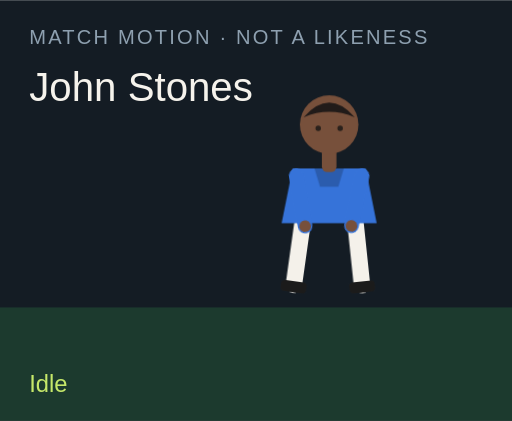
t = 0.00 s
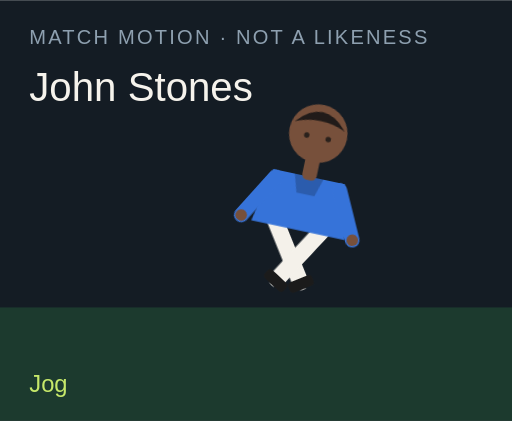
t = 1.50 s
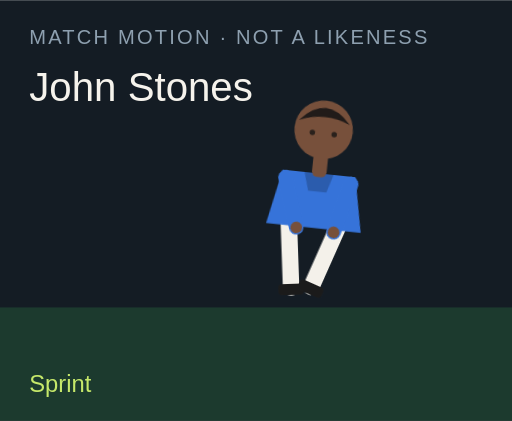
t = 3.00 s
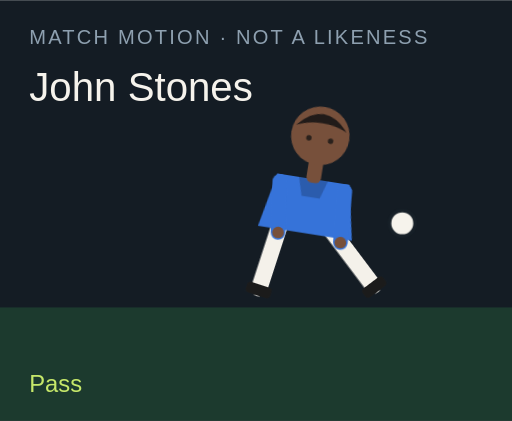
t = 4.50 s
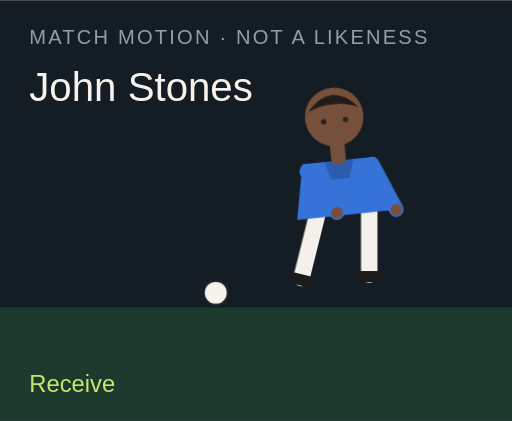
t = 6.00 s
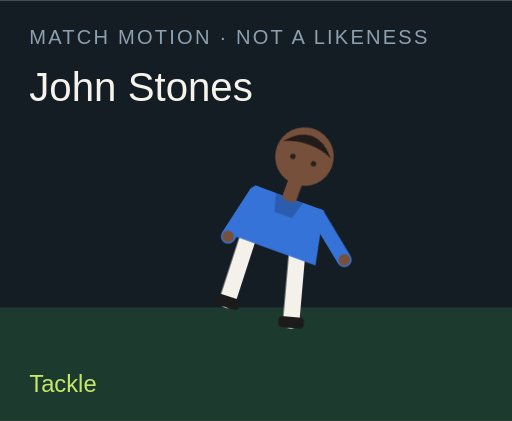
t = 7.50 s

The animated SVG that drew these frames (rendered in a browser with its animation timeline set to each time). Animation: 18 CSS @keyframes rules; one cycle of 9.00 s, repeats indefinitely.

<?xml version="1.0" encoding="UTF-8"?>
<svg xmlns="http://www.w3.org/2000/svg" viewBox="0 0 280 230" role="img">
  <style>@media (prefers-reduced-motion: reduce){animate,animateTransform{display:none}}</style>
  <rect width="280" height="230" fill="#141c24"/>
  <rect y="168" width="280" height="62" fill="#1c3a2e"/>
  <text x="16" y="24" fill="#8ea0b0" font-family="Arial,sans-serif" font-size="11" letter-spacing="1.2">MATCH MOTION · NOT A LIKENESS</text>
  <text x="16" y="55" fill="#f6f3ec" font-family="Impact,sans-serif" font-size="22">John Stones</text>
  <circle r="7" fill="#f6f3ec" stroke="#172028" stroke-width="2" id="motion-43214" cx="150" cy="160" opacity="0">
    
    
    
  </circle>
  <g transform="translate(132 40)">
    <g id="motion-43236" transform="rotate(0 48 90)">
      
      <g id="motion-43238" transform="translate(0 0)">
        
        <g transform="translate(34 78)"><g id="motion-43240" transform="rotate(8)"><path d="M0 0 V38" stroke="#f4f1ea" stroke-width="9" stroke-linecap="round"/><rect x="-7" y="36" width="14" height="6" rx="2" fill="#1b1b1b"/></g></g>
        <g transform="translate(62 78)"><g id="motion-43242" transform="rotate(-6)"><path d="M0 0 V38" stroke="#f4f1ea" stroke-width="9" stroke-linecap="round"/><rect x="-7" y="36" width="14" height="6" rx="2" fill="#1b1b1b"/></g></g>
        <path d="M28 52 h40 l6 30 H22 Z" fill="#3673d9"/>
        <path d="M40 52 h16 l-3 10 H43 Z" fill="#000" opacity=".2"/>
        <g transform="translate(30 56)"><g id="motion-43244" transform="rotate(-10)"><path d="M0 0 V28" stroke="#3673d9" stroke-width="8" stroke-linecap="round"/><circle cx="0" cy="28" r="3.2" fill="#77503b"/></g></g>
        <g transform="translate(66 56)"><g id="motion-43246" transform="rotate(12)"><path d="M0 0 V28" stroke="#3673d9" stroke-width="8" stroke-linecap="round"/><circle cx="0" cy="28" r="3.2" fill="#77503b"/></g></g>
        <rect x="44" y="40" width="8" height="14" rx="3" fill="#77503b"/>
        <circle cx="48" cy="28" r="16" fill="#77503b"/>
        <path d="M34 24 Q48 8 62 24 Q48 18 34 24" fill="#211b19"/>
        <circle cx="42" cy="30" r="1.5" fill="#2a211c"/><circle cx="54" cy="30" r="1.5" fill="#2a211c"/>
      </g>
    </g>
  </g>
  <text x="16" y="214" fill="#c6e86a" font-family="Arial,sans-serif" font-size="13" opacity="1" id="motion-43218">Idle</text><text x="16" y="214" fill="#c6e86a" font-family="Arial,sans-serif" font-size="13" opacity="0" id="motion-43220">Jog</text><text x="16" y="214" fill="#c6e86a" font-family="Arial,sans-serif" font-size="13" opacity="0" id="motion-43222">Sprint</text><text x="16" y="214" fill="#c6e86a" font-family="Arial,sans-serif" font-size="13" opacity="0" id="motion-43224">Dribble</text><text x="16" y="214" fill="#c6e86a" font-family="Arial,sans-serif" font-size="13" opacity="0" id="motion-43226">Pass</text><text x="16" y="214" fill="#c6e86a" font-family="Arial,sans-serif" font-size="13" opacity="0" id="motion-43228">Shoot</text><text x="16" y="214" fill="#c6e86a" font-family="Arial,sans-serif" font-size="13" opacity="0" id="motion-43230">Receive</text><text x="16" y="214" fill="#c6e86a" font-family="Arial,sans-serif" font-size="13" opacity="0" id="motion-43232">Tackle</text><text x="16" y="214" fill="#c6e86a" font-family="Arial,sans-serif" font-size="13" opacity="0" id="motion-43234">Point</text>
<style>@keyframes track-43215{0%{cx:150px}11.1%{cx:156px}22.2%{cx:164px}33.300000000000004%{cx:142px}44.4%{cx:190px}55.60000000000001%{cx:250px}66.7%{cx:118px}77.8%{cx:150px}88.9%{cx:150px}100%{cx:150px}}@keyframes track-43216{0%{cy:160px}11.1%{cy:158px}22.2%{cy:154px}33.300000000000004%{cy:156px}44.4%{cy:148px}55.60000000000001%{cy:96px}66.7%{cy:160px}77.8%{cy:160px}88.9%{cy:160px}100%{cy:160px}}@keyframes track-43217{0%{opacity:0}11.1%{opacity:0}22.2%{opacity:0}33.300000000000004%{opacity:1}44.4%{opacity:1}55.60000000000001%{opacity:1}66.7%{opacity:1}77.8%{opacity:0}88.9%{opacity:0}100%{opacity:0}}@keyframes track-43219{0%{opacity:1}11.1%{opacity:0}22.2%{opacity:0}33.300000000000004%{opacity:0}44.4%{opacity:0}55.60000000000001%{opacity:0}66.7%{opacity:0}77.8%{opacity:0}88.9%{opacity:0}100%{opacity:1}}@keyframes track-43221{0%{opacity:0}11.1%{opacity:1}22.2%{opacity:0}33.300000000000004%{opacity:0}44.4%{opacity:0}55.60000000000001%{opacity:0}66.7%{opacity:0}77.8%{opacity:0}88.9%{opacity:0}100%{opacity:0}}@keyframes track-43223{0%{opacity:0}11.1%{opacity:0}22.2%{opacity:1}33.300000000000004%{opacity:0}44.4%{opacity:0}55.60000000000001%{opacity:0}66.7%{opacity:0}77.8%{opacity:0}88.9%{opacity:0}100%{opacity:0}}@keyframes track-43225{0%{opacity:0}11.1%{opacity:0}22.2%{opacity:0}33.300000000000004%{opacity:1}44.4%{opacity:0}55.60000000000001%{opacity:0}66.7%{opacity:0}77.8%{opacity:0}88.9%{opacity:0}100%{opacity:0}}@keyframes track-43227{0%{opacity:0}11.1%{opacity:0}22.2%{opacity:0}33.300000000000004%{opacity:0}44.4%{opacity:1}55.60000000000001%{opacity:0}66.7%{opacity:0}77.8%{opacity:0}88.9%{opacity:0}100%{opacity:0}}@keyframes track-43229{0%{opacity:0}11.1%{opacity:0}22.2%{opacity:0}33.300000000000004%{opacity:0}44.4%{opacity:0}55.60000000000001%{opacity:1}66.7%{opacity:0}77.8%{opacity:0}88.9%{opacity:0}100%{opacity:0}}@keyframes track-43231{0%{opacity:0}11.1%{opacity:0}22.2%{opacity:0}33.300000000000004%{opacity:0}44.4%{opacity:0}55.60000000000001%{opacity:0}66.7%{opacity:1}77.8%{opacity:0}88.9%{opacity:0}100%{opacity:0}}@keyframes track-43233{0%{opacity:0}11.1%{opacity:0}22.2%{opacity:0}33.300000000000004%{opacity:0}44.4%{opacity:0}55.60000000000001%{opacity:0}66.7%{opacity:0}77.8%{opacity:1}88.9%{opacity:0}100%{opacity:0}}@keyframes track-43235{0%{opacity:0}11.1%{opacity:0}22.2%{opacity:0}33.300000000000004%{opacity:0}44.4%{opacity:0}55.60000000000001%{opacity:0}66.7%{opacity:0}77.8%{opacity:0}88.9%{opacity:1}100%{opacity:0}}@keyframes track-43237{0%{transform:rotate(0deg)}11.1%{transform:rotate(8deg)}22.2%{transform:rotate(16deg)}33.300000000000004%{transform:rotate(6deg)}44.4%{transform:rotate(4deg)}55.60000000000001%{transform:rotate(14deg)}66.7%{transform:rotate(-6deg)}77.8%{transform:rotate(34deg)}88.9%{transform:rotate(6deg)}100%{transform:rotate(0deg)}}@keyframes track-43239{0%{transform:translate(0px,0px)}11.1%{transform:translate(0px,-3px)}22.2%{transform:translate(0px,-6px)}33.300000000000004%{transform:translate(0px,-2px)}44.4%{transform:translate(0px,2px)}55.60000000000001%{transform:translate(0px,-4px)}66.7%{transform:translate(0px,1px)}77.8%{transform:translate(0px,10px)}88.9%{transform:translate(0px,-4px)}100%{transform:translate(0px,0px)}}@keyframes track-43241{0%{transform:rotate(8deg)}11.1%{transform:rotate(-26deg)}22.2%{transform:rotate(-42deg)}33.300000000000004%{transform:rotate(-8deg)}44.4%{transform:rotate(6deg)}55.60000000000001%{transform:rotate(12deg)}66.7%{transform:rotate(20deg)}77.8%{transform:rotate(-8deg)}88.9%{transform:rotate(4deg)}100%{transform:rotate(8deg)}}@keyframes track-43243{0%{transform:rotate(-6deg)}11.1%{transform:rotate(24deg)}22.2%{transform:rotate(38deg)}33.300000000000004%{transform:rotate(18deg)}44.4%{transform:rotate(-38deg)}55.60000000000001%{transform:rotate(-54deg)}66.7%{transform:rotate(6deg)}77.8%{transform:rotate(-22deg)}88.9%{transform:rotate(-8deg)}100%{transform:rotate(-6deg)}}@keyframes track-43245{0%{transform:rotate(-10deg)}11.1%{transform:rotate(24deg)}22.2%{transform:rotate(36deg)}33.300000000000004%{transform:rotate(-18deg)}44.4%{transform:rotate(10deg)}55.60000000000001%{transform:rotate(-24deg)}66.7%{transform:rotate(-30deg)}77.8%{transform:rotate(12deg)}88.9%{transform:rotate(14deg)}100%{transform:rotate(-10deg)}}@keyframes track-43247{0%{transform:rotate(12deg)}11.1%{transform:rotate(-20deg)}22.2%{transform:rotate(-32deg)}33.300000000000004%{transform:rotate(14deg)}44.4%{transform:rotate(-26deg)}55.60000000000001%{transform:rotate(18deg)}66.7%{transform:rotate(-22deg)}77.8%{transform:rotate(-6deg)}88.9%{transform:rotate(-96deg)}100%{transform:rotate(12deg)}}@media(prefers-reduced-motion:no-preference){#motion-43214{animation:track-43215 9s linear infinite both,track-43216 9s linear infinite both,track-43217 9s steps(1,end) infinite both}#motion-43218{animation:track-43219 9s steps(1,end) infinite both}#motion-43220{animation:track-43221 9s steps(1,end) infinite both}#motion-43222{animation:track-43223 9s steps(1,end) infinite both}#motion-43224{animation:track-43225 9s steps(1,end) infinite both}#motion-43226{animation:track-43227 9s steps(1,end) infinite both}#motion-43228{animation:track-43229 9s steps(1,end) infinite both}#motion-43230{animation:track-43231 9s steps(1,end) infinite both}#motion-43232{animation:track-43233 9s steps(1,end) infinite both}#motion-43234{animation:track-43235 9s steps(1,end) infinite both}#motion-43236{animation:track-43237 9s linear infinite both}#motion-43238{animation:track-43239 9s linear infinite both}#motion-43240{animation:track-43241 9s linear infinite both}#motion-43242{animation:track-43243 9s linear infinite both}#motion-43244{animation:track-43245 9s linear infinite both}#motion-43246{animation:track-43247 9s linear infinite both}}</style></svg>
